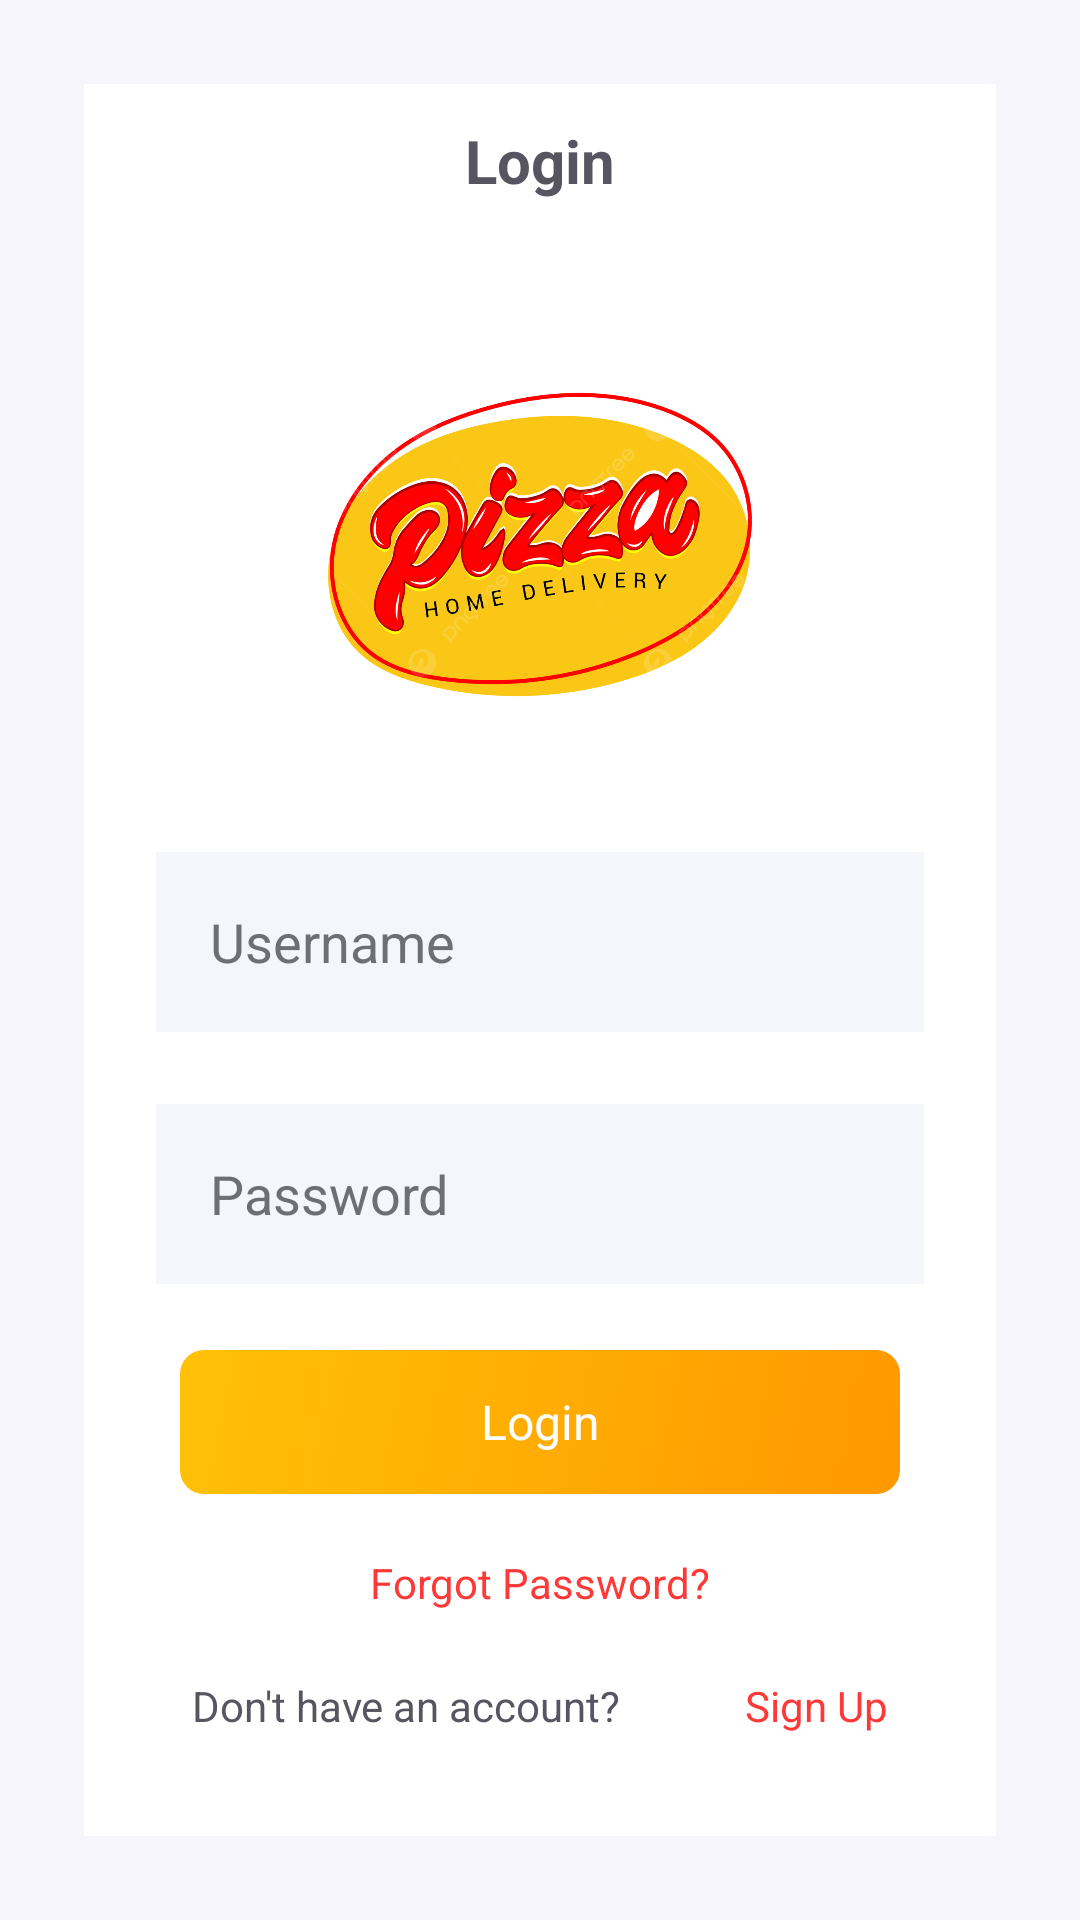

Write the Android layout XML for this screen, with the resource values it uses.
<!-- AndroidManifest.xml: application theme Theme.DIPizza -->
<!-- res/layout/layout_login.xml -->
<?xml version="1.0" encoding="utf-8"?>
<LinearLayout xmlns:android="http://schemas.android.com/apk/res/android"
    android:id="@+id/commonLayout"
    android:layout_width="match_parent"
    android:layout_height="match_parent"
    android:background="@color/mainBackgroundColor"
    android:orientation="vertical"
    android:padding="28dp">

    <LinearLayout
        android:layout_width="match_parent"
        android:layout_height="wrap_content"
        android:background="@color/white"
        android:orientation="vertical"
        android:padding="12dp">

        <TextView
            android:layout_width="wrap_content"
            android:layout_height="wrap_content"
            android:layout_gravity="center_horizontal"
            android:text="Login"
            android:textAlignment="center"
            android:textColor="@color/textColor"
            android:textSize="20sp"
            android:textStyle="bold" />
    </LinearLayout>

    <LinearLayout
        android:layout_width="match_parent"
        android:layout_height="0dp"
        android:layout_weight="1"
        android:background="@color/white"
        android:orientation="vertical"
        android:paddingHorizontal="24dp"
        android:paddingVertical="12dp">

        <LinearLayout
            android:layout_width="match_parent"
            android:layout_height="0dp"
            android:layout_weight="1"
            android:background="@color/white"
            android:orientation="vertical"
            android:paddingHorizontal="24dp"
            android:paddingVertical="12dp">

            <ImageView
                android:id="@+id/logoImage"
                android:layout_width="wrap_content"
                android:layout_height="wrap_content"
                android:layout_gravity="center_horizontal"
                android:src="@drawable/pizza_logo" />
        </LinearLayout>

        <EditText
            android:id="@+id/username"
            style="@style/CommonEditTextStyle"
            android:layout_width="match_parent"
            android:layout_height="60dp"
            android:hint="Username" />

        <EditText
            android:id="@+id/password"
            style="@style/CommonEditTextStyle"
            android:layout_width="match_parent"
            android:layout_height="60dp"
            android:hint="Password"
            android:inputType="textPassword" />

        <Button
            android:id="@+id/loginButton"
            style="@style/CommonButtonStyle"
            android:layout_width="match_parent"
            android:layout_gravity="center_horizontal"
            android:layout_marginVertical="10dp"
            android:text="Login"
            android:onClick="handleLogin" />

        <TextView
            android:id="@+id/forgotPassword"
            android:layout_width="wrap_content"
            android:layout_height="wrap_content"
            android:layout_marginTop="10dp"
            android:layout_gravity="center"
            android:text="Forgot Password?"
            android:textColor="@color/special"
            android:onClick="handleForgotPassword" />

        <LinearLayout
            android:layout_width="match_parent"
            android:layout_height="wrap_content"
            android:background="@color/white"
            android:orientation="horizontal"
            android:padding="12dp">

            <TextView
                android:id="@+id/noAccountText"
                android:layout_width="wrap_content"
                android:layout_height="wrap_content"
                android:layout_gravity="start|center_vertical"
                android:layout_weight="1"
                android:layout_marginVertical="10dp"
                android:text="Don't have an account?"
                android:textColor="@color/textColor" />






            <TextView
                android:id="@+id/signUpLink"
                android:layout_width="wrap_content"
                android:layout_height="wrap_content"
                android:layout_gravity="end|center_vertical"
                android:text="Sign Up"
                android:textColor="@color/special"
                android:onClick="handleSignUp" />
        </LinearLayout>

    </LinearLayout>

</LinearLayout>
<!-- resources referenced by this layout -->
<resources>
  <color name="mainBackgroundColor">#F5F5FB</color>
  <color name="special">#FF3938</color>
  <color name="textColor">#57555F</color>
  <color name="white">#FFFFFFFF</color>
  <!-- drawable pizza_logo: png bitmap (drawable, 199096 bytes) -->
  <style name="CommonButtonStyle" parent="Theme.MaterialComponents.DayNight.DarkActionBar">
          <item name="android:layout_height">wrap_content</item>
          <item name="android:background">@drawable/custom_button_background</item>
          <item name="android:textColor">@android:color/white</item>
          <item name="android:textSize">16sp</item>
          <item name="android:layout_marginTop">16dp</item>
          <item name="android:layout_marginBottom">16dp</item>
          <item name="android:layout_marginStart">8dp</item>
          <item name="android:layout_marginEnd">8dp</item>
          <item name="android:paddingStart">16dp</item>
          <item name="android:paddingEnd">16dp</item>
          <item name="android:paddingTop">12dp</item>
          <item name="android:paddingBottom">12dp</item>
          <item name="android:stateListAnimator">@null</item>
      </style>
  <style name="CommonEditTextStyle" parent="Widget.AppCompat.EditText">
          <item name="android:layout_width">match_parent</item>
          <item name="android:layout_height">60dp</item>
          <item name="android:background">@color/inputBackground</item>
          <item name="android:padding">18dp</item>
          <item name="android:textColor">@color/black</item>
          <item name="android:textColorHint">@color/label</item>
          <item name="android:layout_marginTop">12dp</item>
          <item name="android:layout_marginBottom">12dp</item>
      </style>
  <style name="Theme.DIPizza" parent="Base.Theme.DIPizza" />
  <!-- drawable custom_button_background (drawable) -->
  <?xml version="1.0" encoding="utf-8"?>
  <selector xmlns:android="http://schemas.android.com/apk/res/android">
  
      <item>
          <shape android:shape="rectangle">
              <corners android:radius="8dp" />
              <gradient android:angle="135" android:endColor="@color/buttonBottomColor" android:startColor="@color/buttonTopColor" />
          </shape>
      </item>
  </selector>
  <color name="inputBackground">#F5F6FB</color>
  <color name="black">#FF000000</color>
  <color name="label">#6D6E76</color>
  <style name="Base.Theme.DIPizza" parent="Theme.Material3.DayNight.NoActionBar">
          
          
      </style>
  <color name="buttonBottomColor">#FFC107</color>
  <color name="buttonTopColor">#FF9800</color>
</resources>
